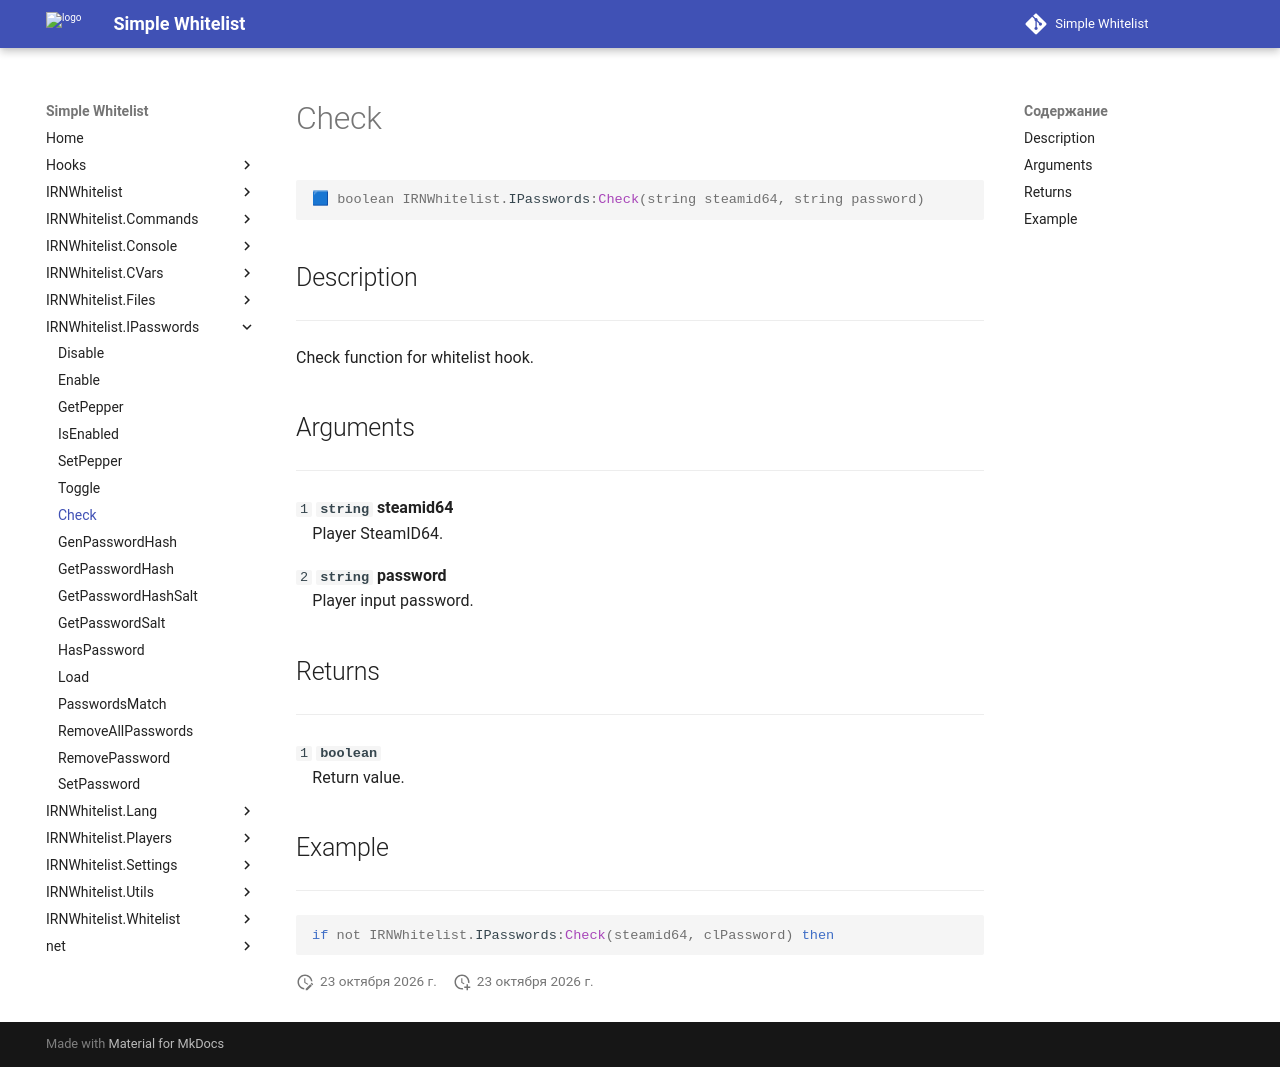

repository: Enalian/simple_whitelist · page: IRNWhitelist_IPasswords/Check/index.html · generator: mkdocs

---
title: IRNWhitelist.IPasswords:Check
---

```lua
🟦 boolean IRNWhitelist.IPasswords:Check(string steamid64, string password)
```

## Description
---

Check function for whitelist hook.

## Arguments
---

`1` **`string`** **steamid64**  
&emsp;Player SteamID64.

`2` **`string`** **password**  
&emsp;Player input password.

## Returns
---

`1` **`boolean`**  
&emsp;Return value.

## Example
---

```lua
if not IRNWhitelist.IPasswords:Check(steamid64, clPassword) then
```
